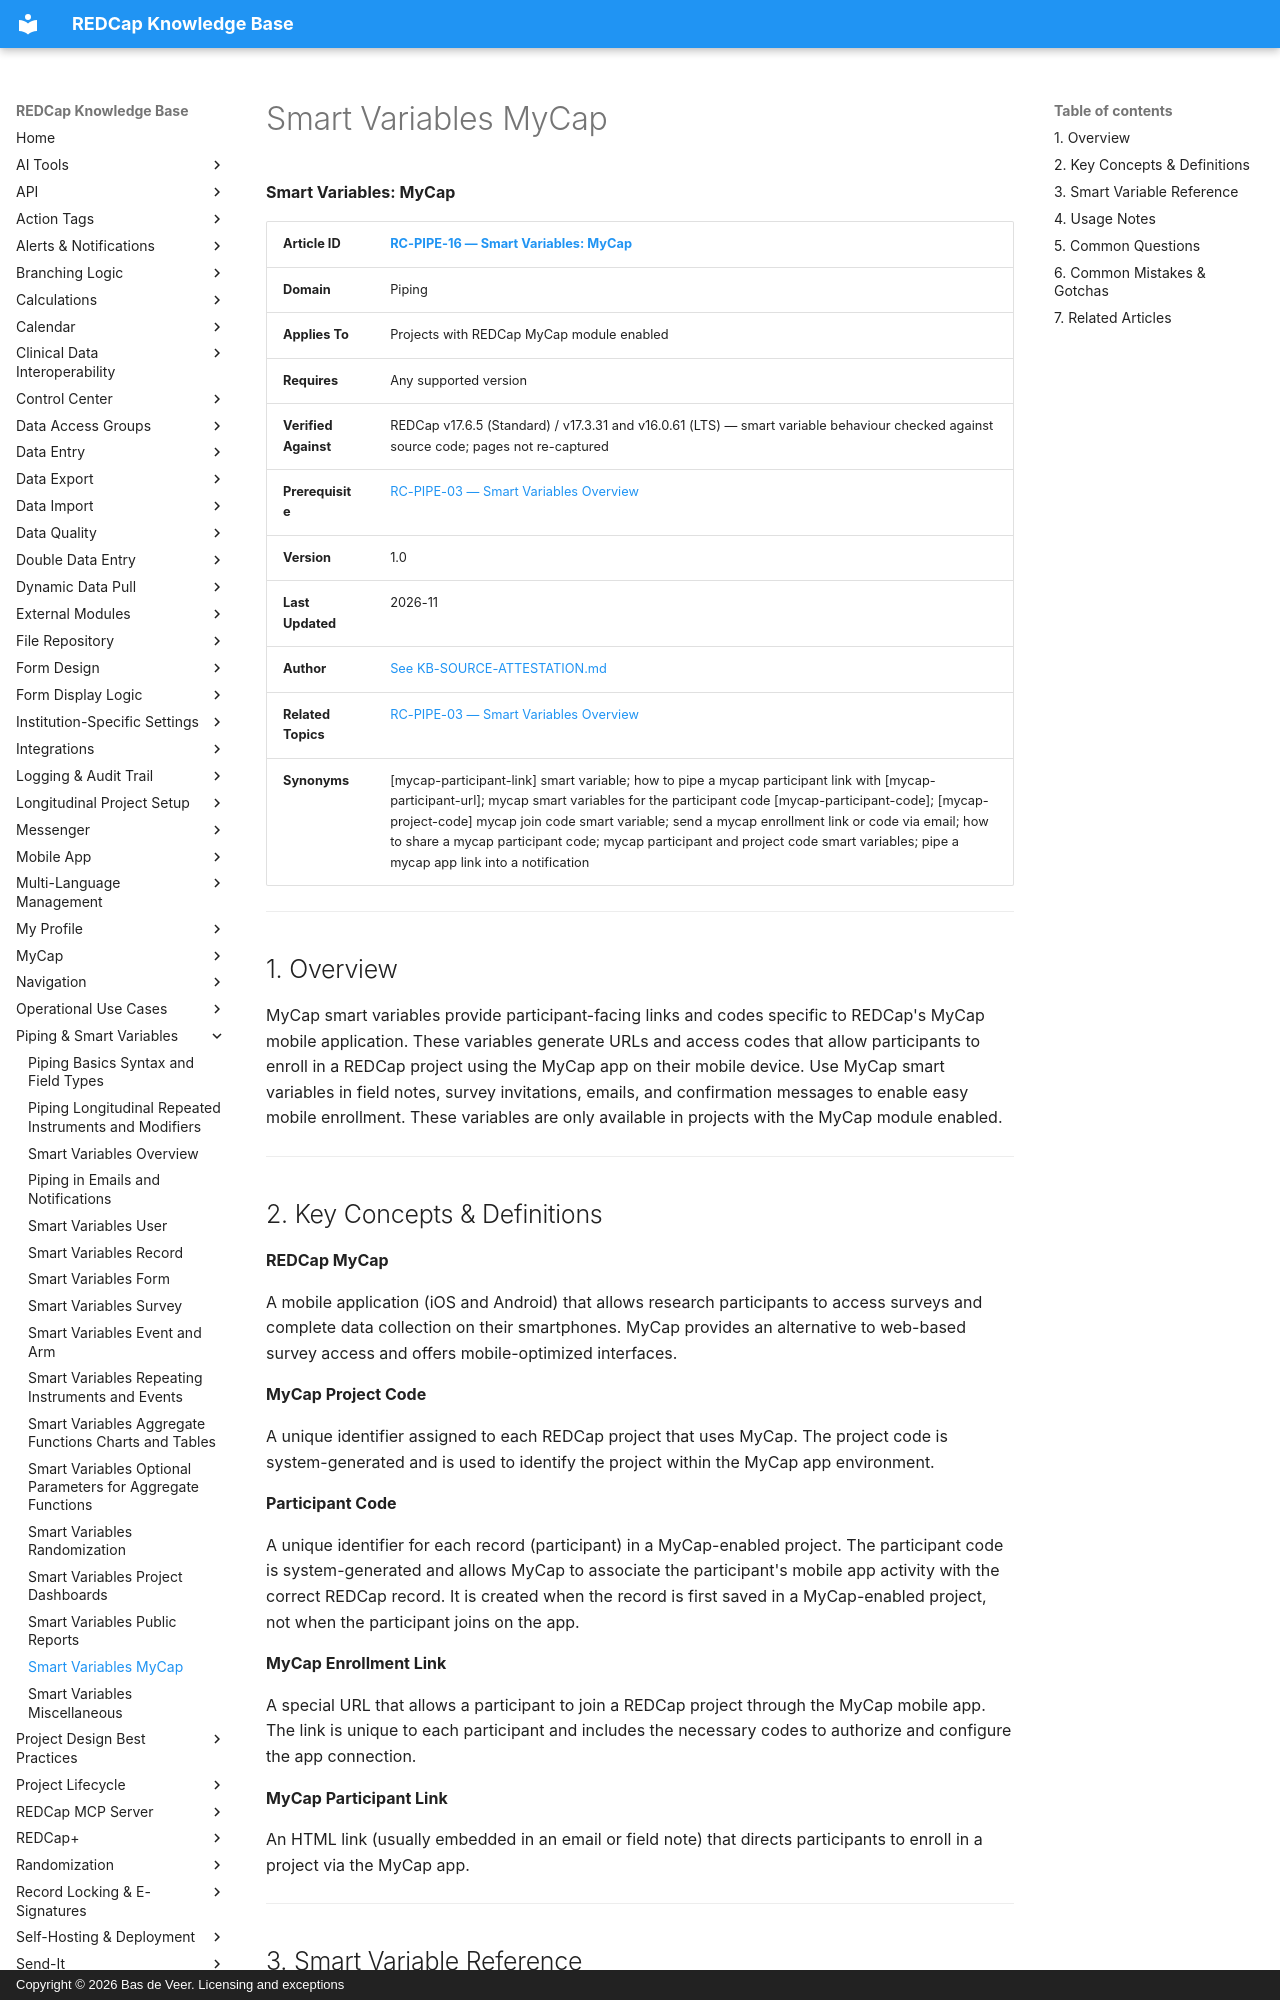

repository: bdeveer/REDCap_KB_RAG · page: RC-PIPE-16_Smart-Variables-MyCap/index.html · generator: mkdocs · copyright: Copyright © 2026 Bas de Veer. Licensing and exceptions



**Smart Variables: MyCap**

| **Article ID** | [RC-PIPE-16 — Smart Variables: MyCap](RC-PIPE-16_Smart-Variables-MyCap.md) |
|---|---|
| **Domain** | Piping |
| **Applies To** | Projects with REDCap MyCap module enabled |
| **Requires** | Any supported version |
| **Verified Against** | REDCap v17.6.5 (Standard) / v17.3.31 and v16.0.61 (LTS) — smart variable behaviour checked against source code; pages not re-captured |
| **Prerequisite** | [RC-PIPE-03 — Smart Variables Overview](RC-PIPE-03_Smart-Variables-Overview.md) |
| **Version** | 1.0 |
| **Last Updated** | 2026-11 |
| **Author** | [See KB-SOURCE-ATTESTATION.md](KB-SOURCE-ATTESTATION.md) |
| **Related Topics** | [RC-PIPE-03 — Smart Variables Overview](RC-PIPE-03_Smart-Variables-Overview.md) |
| **Synonyms** | [mycap-participant-link] smart variable; how to pipe a mycap participant link with [mycap-participant-url]; mycap smart variables for the participant code [mycap-participant-code]; [mycap-project-code] mycap join code smart variable; send a mycap enrollment link or code via email; how to share a mycap participant code; mycap participant and project code smart variables; pipe a mycap app link into a notification |

---

## 1. Overview

MyCap smart variables provide participant-facing links and codes specific to REDCap's MyCap mobile application. These variables generate URLs and access codes that allow participants to enroll in a REDCap project using the MyCap app on their mobile device. Use MyCap smart variables in field notes, survey invitations, emails, and confirmation messages to enable easy mobile enrollment. These variables are only available in projects with the MyCap module enabled.

---

## 2. Key Concepts & Definitions

**REDCap MyCap**

A mobile application (iOS and Android) that allows research participants to access surveys and complete data collection on their smartphones. MyCap provides an alternative to web-based survey access and offers mobile-optimized interfaces.

**MyCap Project Code**

A unique identifier assigned to each REDCap project that uses MyCap. The project code is system-generated and is used to identify the project within the MyCap app environment.

**Participant Code**

A unique identifier for each record (participant) in a MyCap-enabled project. The participant code is system-generated and allows MyCap to associate the participant's mobile app activity with the correct REDCap record. It is created when the record is first saved in a MyCap-enabled project, not when the participant joins on the app.

**MyCap Enrollment Link**

A special URL that allows a participant to join a REDCap project through the MyCap mobile app. The link is unique to each participant and includes the necessary codes to authorize and configure the app connection.

**MyCap Participant Link**

An HTML link (usually embedded in an email or field note) that directs participants to enroll in a project via the MyCap app.

---
